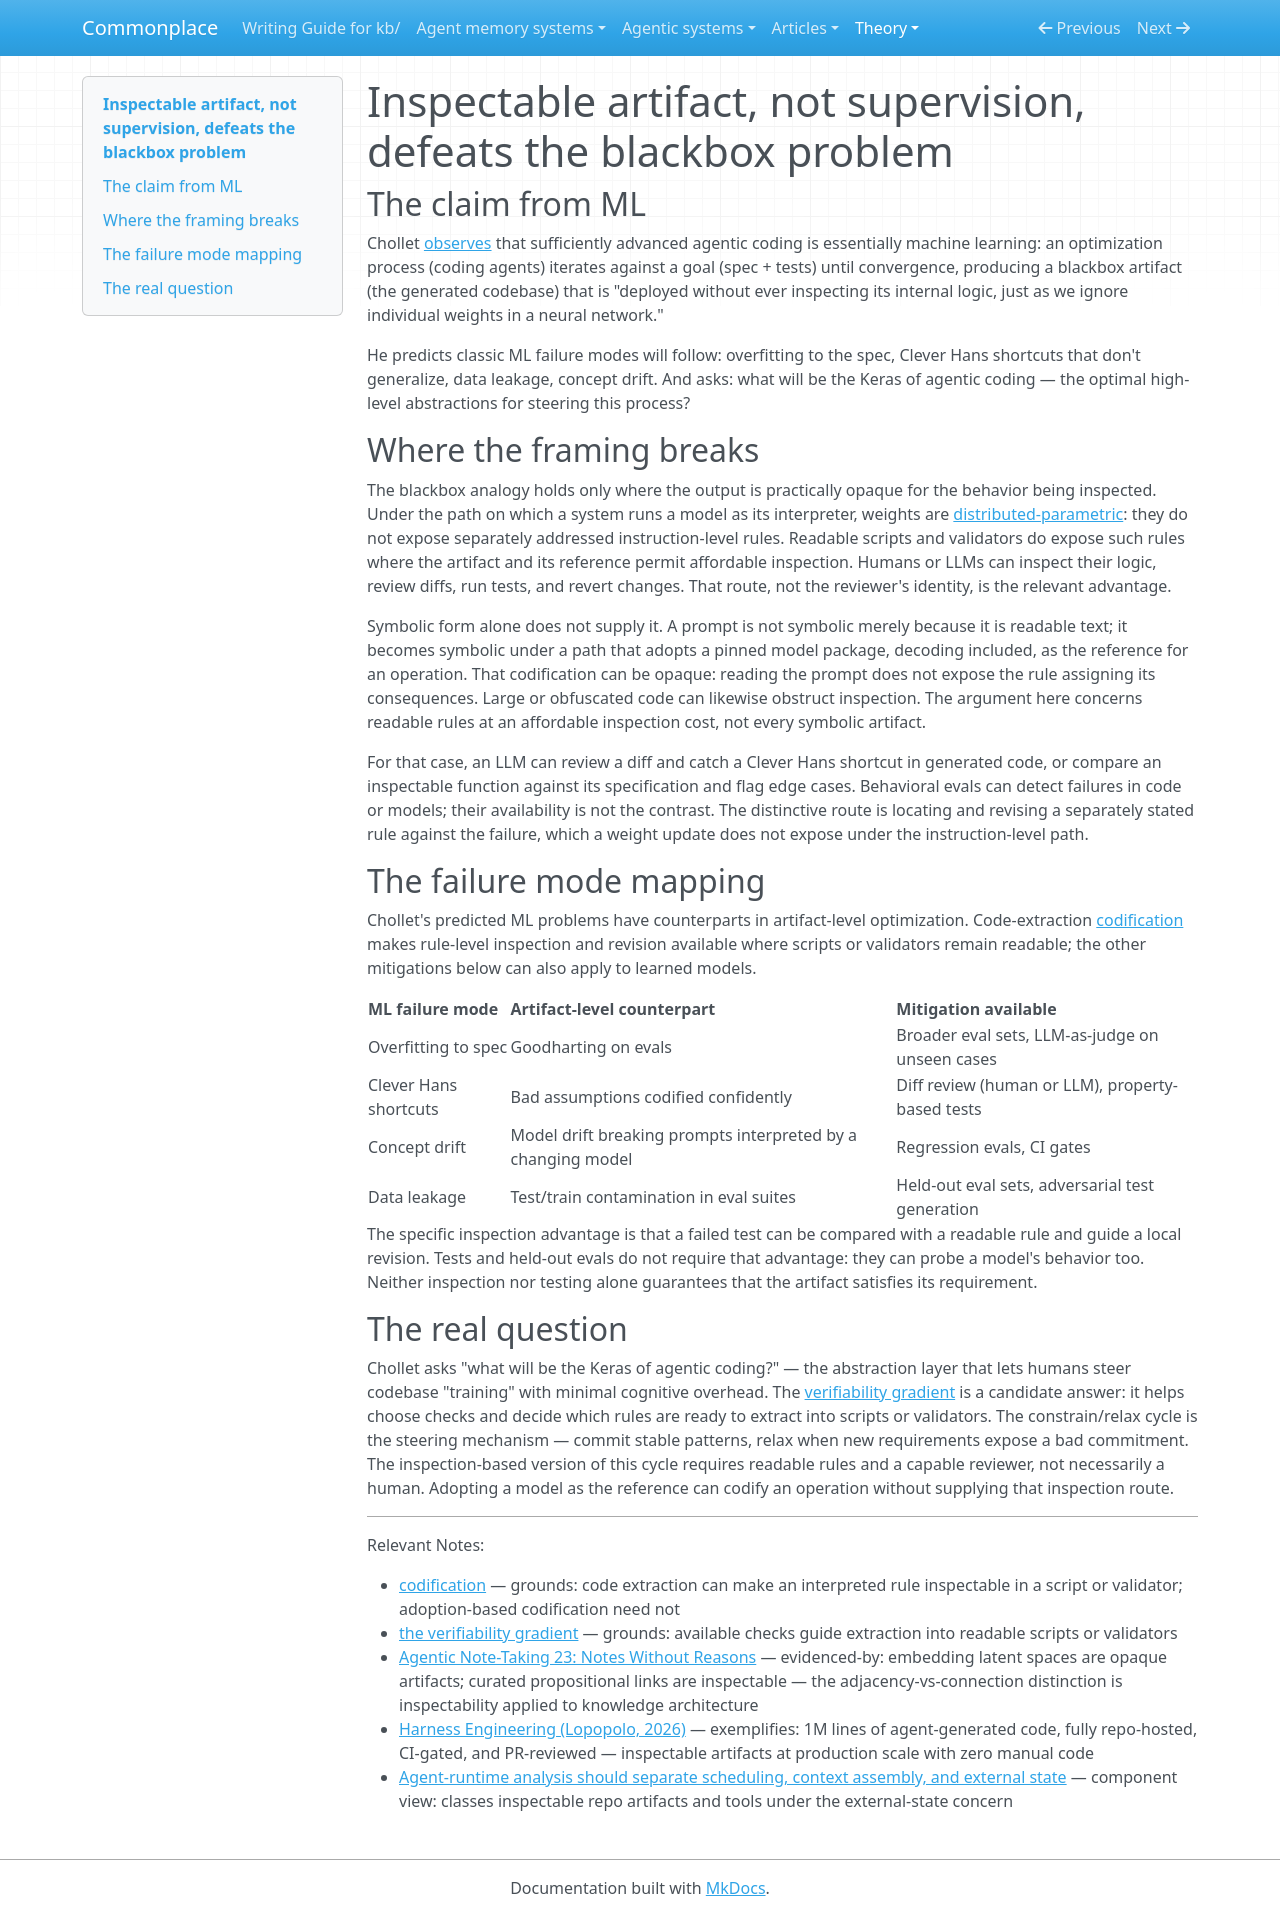

repository: zby/commonplace · page: theory/inspectable-artifact-not-supervision-defeats-the-blackbox-problem/index.html · generator: mkdocs

---
description: Readable scripts and validators let humans or agents inspect and revise individual rules in generated systems; neither symbolic membership nor human supervision alone supplies that inspection route
type: types/note.md
traits: [has-external-sources]
tags: [learning-theory, observability, constraining]
---

# Inspectable artifact, not supervision, defeats the blackbox problem

## The claim from ML

Chollet [observes](https://x.com/fchollet/status/2024519439140737442) that sufficiently advanced agentic coding is essentially machine learning: an optimization process (coding agents) iterates against a goal (spec + tests) until convergence, producing a blackbox artifact (the generated codebase) that is "deployed without ever inspecting its internal logic, just as we ignore individual weights in a neural network."

He predicts classic ML failure modes will follow: overfitting to the spec, Clever Hans shortcuts that don't generalize, data leakage, concept drift. And asks: what will be the Keras of agentic coding — the optimal high-level abstractions for steering this process?

## Where the framing breaks

The blackbox analogy holds only where the output is practically opaque for the behavior being inspected. Under the path on which a system runs a model as its interpreter, weights are [distributed-parametric](./definitions/representational-form.md): they do not expose separately addressed instruction-level rules. Readable scripts and validators do expose such rules where the artifact and its reference permit affordable inspection. Humans or LLMs can inspect their logic, review diffs, run tests, and revert changes. That route, not the reviewer's identity, is the relevant advantage.

Symbolic form alone does not supply it. A prompt is not symbolic merely because it is readable text; it becomes symbolic under a path that adopts a pinned model package, decoding included, as the reference for an operation. That codification can be opaque: reading the prompt does not expose the rule assigning its consequences. Large or obfuscated code can likewise obstruct inspection. The argument here concerns readable rules at an affordable inspection cost, not every symbolic artifact.

For that case, an LLM can review a diff and catch a Clever Hans shortcut in generated code, or compare an inspectable function against its specification and flag edge cases. Behavioral evals can detect failures in code or models; their availability is not the contrast. The distinctive route is locating and revising a separately stated rule against the failure, which a weight update does not expose under the instruction-level path.

## The failure mode mapping

Chollet's predicted ML problems have counterparts in artifact-level optimization. Code-extraction [codification](./definitions/codification.md) makes rule-level inspection and revision available where scripts or validators remain readable; the other mitigations below can also apply to learned models.

| ML failure mode | Artifact-level counterpart | Mitigation available |
|----------------|---------------------------|---------------------|
| Overfitting to spec | Goodharting on evals | Broader eval sets, LLM-as-judge on unseen cases |
| Clever Hans shortcuts | Bad assumptions codified confidently | Diff review (human or LLM), property-based tests |
| Concept drift | Model drift breaking prompts interpreted by a changing model | Regression evals, CI gates |
| Data leakage | Test/train contamination in eval suites | Held-out eval sets, adversarial test generation |

The specific inspection advantage is that a failed test can be compared with a readable rule and guide a local revision. Tests and held-out evals do not require that advantage: they can probe a model's behavior too. Neither inspection nor testing alone guarantees that the artifact satisfies its requirement.

## The real question

Chollet asks "what will be the Keras of agentic coding?" — the abstraction layer that lets humans steer codebase "training" with minimal cognitive overhead. The [verifiability gradient](./verifiability-gradient.md) is a candidate answer: it helps choose checks and decide which rules are ready to extract into scripts or validators. The constrain/relax cycle is the steering mechanism — commit stable patterns, relax when new requirements expose a bad commitment. The inspection-based version of this cycle requires readable rules and a capable reviewer, not necessarily a human. Adopting a model as the reference can codify an operation without supplying that inspection route.

---

Relevant Notes:

- [codification](./definitions/codification.md) — grounds: code extraction can make an interpreted rule inspectable in a script or validator; adoption-based codification need not
- [the verifiability gradient](./verifiability-gradient.md) — grounds: available checks guide extraction into readable scripts or validators
- [Agentic Note-Taking 23: Notes Without Reasons](https://x.com/molt_cornelius/status/2026894188516696435) — evidenced-by: embedding latent spaces are opaque artifacts; curated propositional links are inspectable — the adjacency-vs-connection distinction is inspectability applied to knowledge architecture
- [Harness Engineering (Lopopolo, 2026)](https://openai.com/index/harness-engineering/) — exemplifies: 1M lines of agent-generated code, fully repo-hosted, CI-gated, and PR-reviewed — inspectable artifacts at production scale with zero manual code
- [Agent-runtime analysis should separate scheduling, context assembly, and external state](./agent-runtime-analysis-should-separate-scheduling-context-state.md) — component view: classes inspectable repo artifacts and tools under the external-state concern
